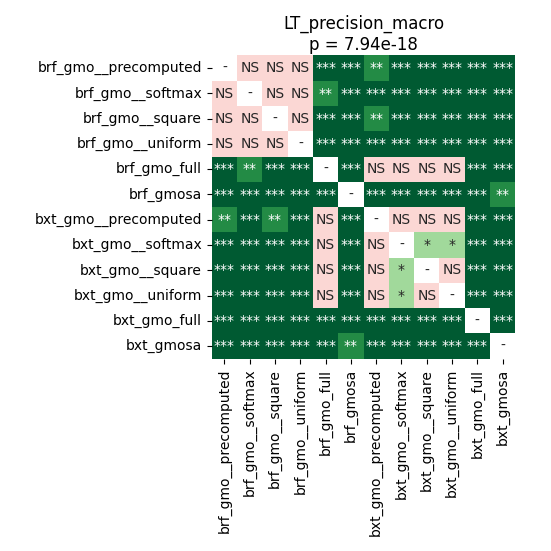

The table this chart was drawn from, first rows:
	brf_gmo__precomputed	brf_gmo__softmax	brf_gmo__square	brf_gmo__uniform	brf_gmo_full	brf_gmosa	bxt_gmo__precomputed	bxt_gmo__softmax	bxt_gmo__square	bxt_gmo__uniform	bxt_gmo_full	bxt_gmosa
brf_gmo__precomputed	1.0	0.5101	0.3734	0.3897	0.0008319	0.0001185	0.001385	0.0004913	0.000371	7.459852430555555e-05	7.459852430555555e-05	7.459852430555555e-05
brf_gmo__softmax	0.5101	1.0	0.7004	0.9399	0.001071	7.459852430555555e-05	0.0008319	7.459852430555555e-05	0.0006714	0.0001185	7.459852430555555e-05	7.459852430555555e-05
brf_gmo__square	0.3734	0.7004	1.0	0.9138	0.0008319	0.0002722	0.002261	0.0008319	0.0004913	0.0001185	7.459852430555555e-05	7.459852430555555e-05
brf_gmo__uniform	0.3897	0.9399	0.9138	1.0	7.459852430555555e-05	7.459852430555555e-05	0.0002722	7.459852430555555e-05	7.459852430555555e-05	0.0001185	7.459852430555555e-05	7.459852430555555e-05
brf_gmo_full	0.0008319	0.001071	0.0008319	7.459852430555555e-05	1.0	7.459852430555555e-05	0.351	0.1616	0.536	0.9138	7.459852430555555e-05	7.459852430555555e-05
brf_gmosa	0.0001185	7.459852430555555e-05	0.0002722	7.459852430555555e-05	7.459852430555555e-05	1.0	7.459852430555555e-05	7.459852430555555e-05	7.459852430555555e-05	0.0004913	7.459852430555555e-05	0.003545
bxt_gmo__precomputed	0.001385	0.0008319	0.002261	0.0002722	0.351	7.459852430555555e-05	1.0	0.1726	0.3897	0.1726	7.459852430555555e-05	0.0001185
bxt_gmo__softmax	0.0004913	7.459852430555555e-05	0.0008319	7.459852430555555e-05	0.1616	7.459852430555555e-05	0.1726	1.0	0.02006	0.02316	7.459852430555555e-05	0.0001185
bxt_gmo__square	0.000371	0.0006714	0.0004913	7.459852430555555e-05	0.536	7.459852430555555e-05	0.3897	0.02006	1.0	0.5981	7.459852430555555e-05	7.459852430555555e-05
bxt_gmo__uniform	7.459852430555555e-05	0.0001185	0.0001185	0.0001185	0.9138	0.0004913	0.1726	0.02316	0.5981	1.0	7.459852430555555e-05	0.0001185
bxt_gmo_full	7.459852430555555e-05	7.459852430555555e-05	7.459852430555555e-05	7.459852430555555e-05	7.459852430555555e-05	7.459852430555555e-05	7.459852430555555e-05	7.459852430555555e-05	7.459852430555555e-05	7.459852430555555e-05	1.0	0.0002722
bxt_gmosa	7.459852430555555e-05	7.459852430555555e-05	7.459852430555555e-05	7.459852430555555e-05	7.459852430555555e-05	0.003545	0.0001185	0.0001185	7.459852430555555e-05	0.0001185	0.0002722	1.0
